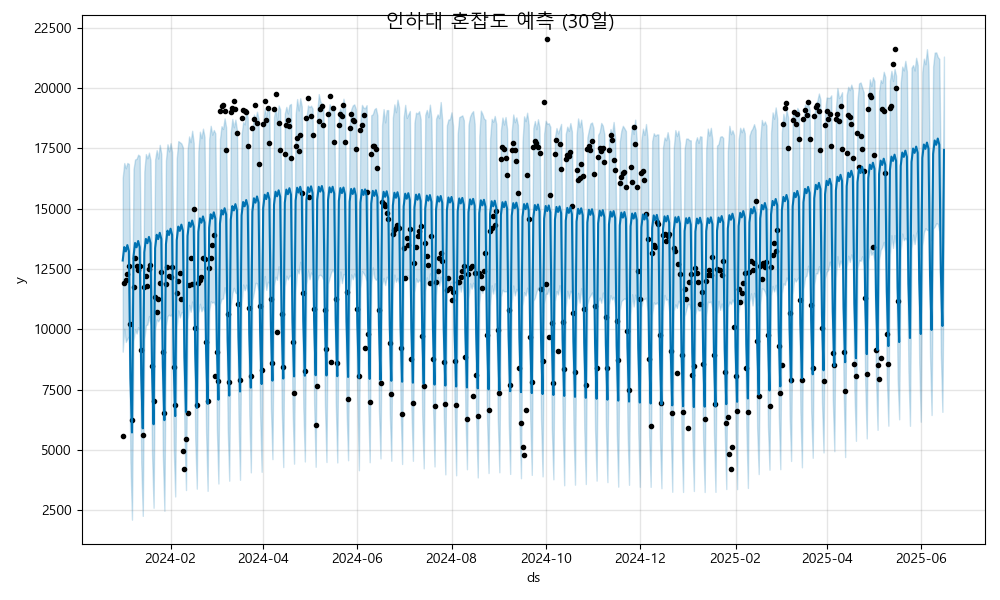

Data behind this chart, as committed beside it:
ds, yhat, yhat_lower, yhat_upper
2024-01-01, 12849, 9070, 16283
2024-01-02, 13406, 10020, 16890
2024-01-03, 13226, 9471, 16673
2024-01-04, 13488, 9609, 16894
2024-01-05, 13232, 9701, 16850
2024-01-06, 7981, 4474, 11406
2024-01-07, 5720, 2104, 9322
2024-01-08, 13019, 9535, 16634
2024-01-09, 13576, 9988, 17039
2024-01-10, 13396, 9821, 17063
2024-01-11, 13657, 10087, 17238
2024-01-12, 13402, 9952, 17184
2024-01-13, 8151, 4442, 11755
2024-01-14, 5889, 2261, 9052
2024-01-15, 13189, 9589, 16536
2024-01-16, 13746, 10163, 17262
2024-01-17, 13566, 10197, 17086
2024-01-18, 13827, 10547, 17320
2024-01-19, 13572, 10186, 17003
2024-01-20, 8321, 4828, 11823
2024-01-21, 6059, 2598, 9512
2024-01-22, 13359, 9986, 17036
2024-01-23, 13916, 10401, 17426
2024-01-24, 13736, 10324, 17076
2024-01-25, 13997, 10454, 17644
2024-01-26, 13742, 10519, 17268
2024-01-27, 8491, 4761, 11586
2024-01-28, 6229, 2473, 9641
2024-01-29, 13529, 10144, 16996
2024-01-30, 14086, 10541, 17667
2024-01-31, 13906, 10603, 17373
2024-02-01, 14167, 10555, 17714
2024-02-02, 13912, 10663, 17349
2024-02-03, 8660, 5167, 12017
2024-02-04, 6399, 3067, 9817
2024-02-05, 13698, 10089, 17083
2024-02-06, 14256, 10782, 17798
2024-02-07, 14076, 10488, 17753
2024-02-08, 14337, 10702, 17700
2024-02-09, 14081, 10717, 17534
2024-02-10, 8830, 5552, 12196
2024-02-11, 6569, 3332, 9746
2024-02-12, 13868, 10386, 17428
2024-02-13, 14425, 11011, 17994
2024-02-14, 14246, 10724, 17755
2024-02-15, 14507, 11149, 18229
2024-02-16, 14251, 10691, 17724
2024-02-17, 9000, 5426, 12292
2024-02-18, 6739, 3391, 10448
2024-02-19, 14038, 10664, 17368
2024-02-20, 14595, 11056, 18189
2024-02-21, 14415, 10746, 17925
2024-02-22, 14676, 10930, 18316
2024-02-23, 14421, 10718, 17974
2024-02-24, 9170, 5763, 12705
2024-02-25, 6908, 3299, 10193
2024-02-26, 14208, 10743, 17884
2024-02-27, 14765, 11161, 18433
2024-02-28, 14585, 11101, 18064
2024-02-29, 14846, 11142, 18259
... 473 more rows
